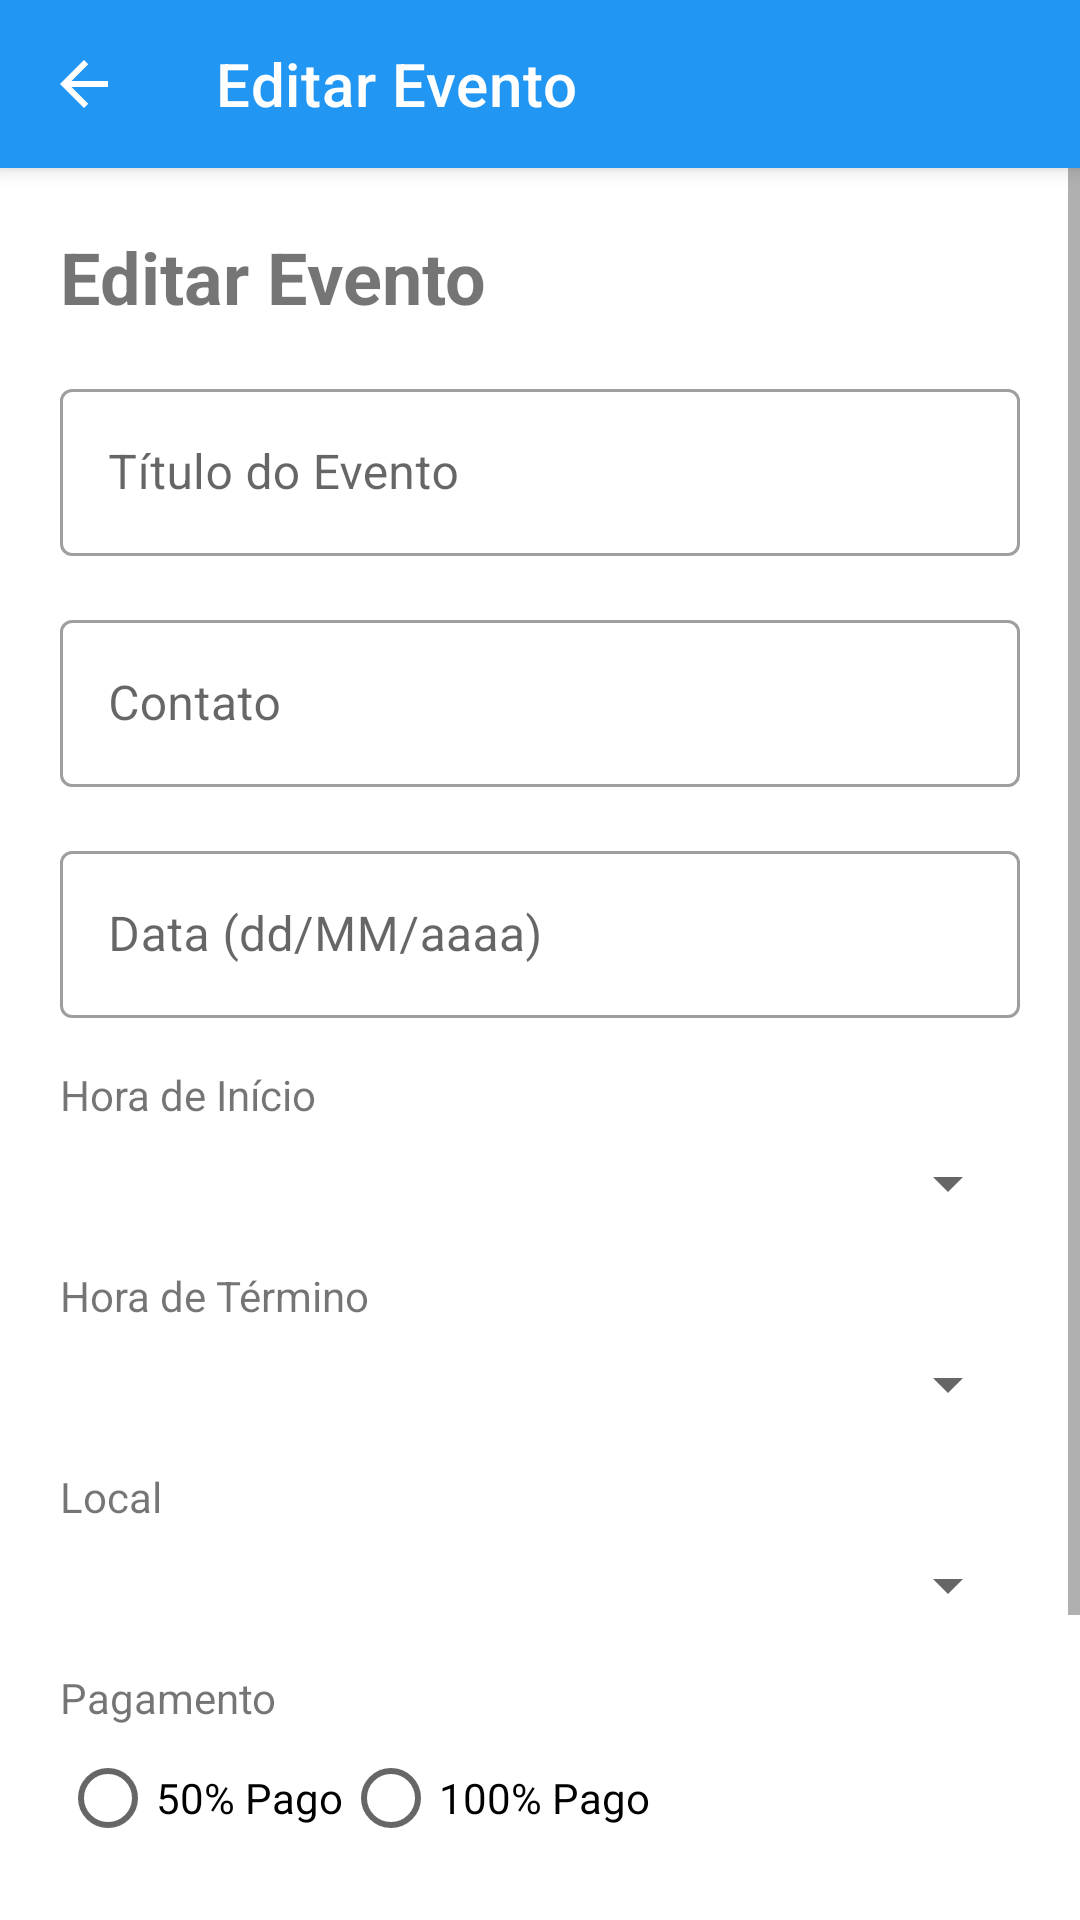

Here is an Android app screen rendered from its layout file. Give the layout XML and the strings, colors and styles it references.
<!-- AndroidManifest.xml: application theme Theme.EventoManager -->
<!-- res/layout/activity_edit_evento.xml -->
<?xml version="1.0" encoding="utf-8"?>

<androidx.coordinatorlayout.widget.CoordinatorLayout
    xmlns:android="http://schemas.android.com/apk/res/android"
    xmlns:app="http://schemas.android.com/apk/res-auto"
    android:layout_width="match_parent"
    android:layout_height="match_parent">

    
    <com.google.android.material.appbar.AppBarLayout
        android:layout_width="match_parent"
        android:layout_height="wrap_content">
        <com.google.android.material.appbar.MaterialToolbar
            android:id="@+id/toolbar"
            android:layout_width="match_parent"
            android:layout_height="?attr/actionBarSize"
            android:background="@color/toolbarColor"
            app:title="Editar Evento"
            app:titleTextColor="@android:color/white"
            app:navigationIcon="@drawable/ic_arrow_back" />
    </com.google.android.material.appbar.AppBarLayout>

    
    <ScrollView
        android:layout_width="match_parent"
        android:layout_height="match_parent"
        android:fillViewport="true"
        app:layout_behavior="@string/appbar_scrolling_view_behavior">
        <LinearLayout
            android:orientation="vertical"
            android:padding="20dp"
            android:layout_width="match_parent"
            android:layout_height="wrap_content">

            <TextView
                android:id="@+id/textViewTituloTela"
                android:layout_width="wrap_content"
                android:layout_height="wrap_content"
                android:text="Editar Evento"
                android:textSize="24sp"
                android:textStyle="bold"
                android:layout_marginBottom="16dp"/>

            
            <com.google.android.material.textfield.TextInputLayout
                style="@style/Widget.MaterialComponents.TextInputLayout.OutlinedBox"
                android:layout_width="match_parent"
                android:layout_height="wrap_content"
                android:hint="@string/titulo_do_evento">
                <com.google.android.material.textfield.TextInputEditText
                    android:id="@+id/editTextTitulo"
                    android:layout_width="match_parent"
                    android:layout_height="wrap_content"/>
            </com.google.android.material.textfield.TextInputLayout>

            
            <com.google.android.material.textfield.TextInputLayout
                style="@style/Widget.MaterialComponents.TextInputLayout.OutlinedBox"
                android:layout_width="match_parent"
                android:layout_height="wrap_content"
                android:hint="@string/contato"
                android:layout_marginTop="16dp">
                <com.google.android.material.textfield.TextInputEditText
                    android:id="@+id/editTextContato"
                    android:layout_width="match_parent"
                    android:layout_height="wrap_content"/>
            </com.google.android.material.textfield.TextInputLayout>

            
            <com.google.android.material.textfield.TextInputLayout
                style="@style/Widget.MaterialComponents.TextInputLayout.OutlinedBox"
                android:layout_width="match_parent"
                android:layout_height="wrap_content"
                android:hint="@string/data_ex"
                android:layout_marginTop="16dp">
                <com.google.android.material.textfield.TextInputEditText
                    android:id="@+id/editTextData"
                    android:layout_width="match_parent"
                    android:layout_height="wrap_content"/>
            </com.google.android.material.textfield.TextInputLayout>

            
            <TextView
                android:layout_width="wrap_content"
                android:layout_height="wrap_content"
                android:text="Hora de Início"
                android:layout_marginTop="16dp"/>
            <Spinner
                android:id="@+id/spinnerHoraInicio"
                android:layout_width="match_parent"
                android:layout_height="wrap_content"
                android:spinnerMode="dropdown"
                android:layout_marginTop="8dp"/>

            
            <TextView
                android:layout_width="wrap_content"
                android:layout_height="wrap_content"
                android:text="Hora de Término"
                android:layout_marginTop="16dp"/>
            <Spinner
                android:id="@+id/spinnerHoraTermino"
                android:layout_width="match_parent"
                android:layout_height="wrap_content"
                android:spinnerMode="dropdown"
                android:layout_marginTop="8dp"/>

            
            <TextView
                android:layout_width="wrap_content"
                android:layout_height="wrap_content"
                android:text="Local"
                android:layout_marginTop="16dp" />
            <Spinner
                android:id="@+id/spinnerEspaco"
                android:layout_width="match_parent"
                android:layout_height="wrap_content"
                android:spinnerMode="dropdown"
                android:layout_marginTop="8dp"/>

            
            <TextView
                android:layout_width="wrap_content"
                android:layout_height="wrap_content"
                android:text="Pagamento"
                android:layout_marginTop="16dp" />
            <RadioGroup
                android:id="@+id/radioGroupPagamento"
                android:layout_width="match_parent"
                android:layout_height="wrap_content"
                android:orientation="horizontal">
                <RadioButton
                    android:id="@+id/radio50"
                    android:layout_width="wrap_content"
                    android:layout_height="wrap_content"
                    android:text="50% Pago" />
                <RadioButton
                    android:id="@+id/radio100"
                    android:layout_width="wrap_content"
                    android:layout_height="wrap_content"
                    android:text="100% Pago" />
            </RadioGroup>

            
            <com.google.android.material.button.MaterialButton
                android:id="@+id/buttonLimpar"
                style="@style/Widget.MaterialComponents.Button.OutlinedButton"
                android:layout_width="match_parent"
                android:layout_height="wrap_content"
                android:text="@string/limpar"
                android:layout_marginTop="16dp"/>

            <com.google.android.material.button.MaterialButton
                android:id="@+id/buttonSalvar"
                style="@style/Widget.MaterialComponents.Button"
                android:layout_width="match_parent"
                android:layout_height="wrap_content"
                android:text="@string/salvar"
                android:layout_marginTop="8dp"/>
        </LinearLayout>
    </ScrollView>
</androidx.coordinatorlayout.widget.CoordinatorLayout>
<!-- resources referenced by this layout -->
<resources>
  <color name="toolbarColor">#2196F3</color>
  <!-- drawable ic_arrow_back (drawable) -->
  <?xml version="1.0" encoding="utf-8"?>
  
  <vector xmlns:android="http://schemas.android.com/apk/res/android"
      android:width="24dp"
      android:height="24dp"
      android:viewportWidth="24"
      android:viewportHeight="24">
      <path
          android:fillColor="@android:color/white"
          android:pathData="M20,11H7.83l5.59-5.59L12,4l-8,8 8,8 1.41-1.41L7.83,13H20v-2z"/>
  </vector>
  <string name="contato">Contato</string>
  <string name="data_ex">Data (dd/MM/aaaa)</string>
  <string name="limpar">LIMPAR</string>
  <string name="salvar">SALVAR</string>
  <string name="titulo_do_evento">Título do Evento</string>
  <style name="Theme.EventoManager" parent="Theme.MaterialComponents.DayNight.NoActionBar">
          <item name="colorPrimary">@color/toolbarColor</item>
          <item name="colorPrimaryVariant">@color/blue_700</item>
          <item name="colorOnPrimary">@color/white</item>
          <item name="colorSecondary">@color/blue_500</item>  
          <item name="colorOnSecondary">@color/white</item>
      </style>
  <color name="blue_700">#1976D2</color>
  <color name="white">#FFFFFF</color>
  <color name="blue_500">#2196F3</color>
</resources>
